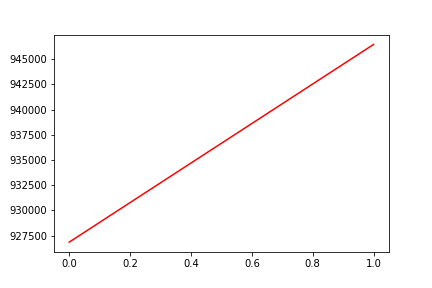

The table this chart was drawn from, first rows:
, date, assets
0, 0, 926856
1, 20160621, 946454
